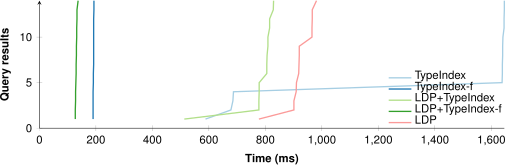

Source data for this figure (header and first rows):
TypeIndex; TypeIndex-f; LDP+TypeIndex; LDP+TypeIndex-f; LDP
588; 190; 513; 127; 777
678; 190; 777; 127; 901
685; 190; 777; 128; 901
687; 190; 778; 128; 909
1638; 191; 778; 129; 910
1639; 191; 805; 130; 918
1639; 192; 805; 130; 919
1640; 192; 806; 131; 920
1640; 192; 809; 131; 920
1641; 192; 809; 132; 965
1645; 192; 815; 132; 965
1645; 192; 815; 133; 966
1646; 193; 828; 133; 966
1646; 193; 829; 137; 981
